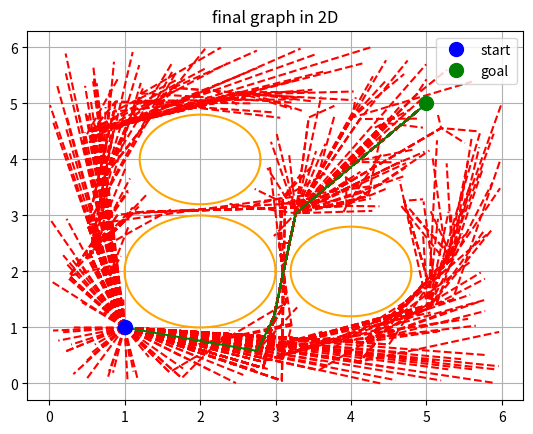
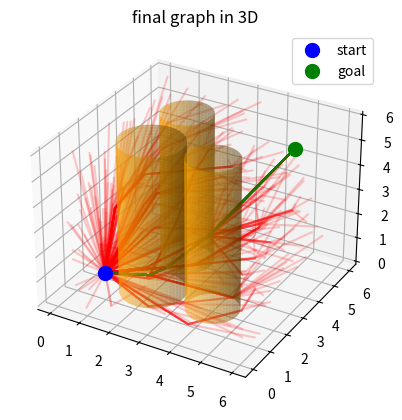

These figures' Python source, in order:
import numpy as np
import matplotlib.pyplot as plt
from mpl_toolkits.mplot3d import Axes3D

MAX_ITER = 500
DIST_TH = 0.01
PERC_2_END_GOAL = 0.1 # This is the percentage of evaluations at the goal position

class Node:
     def __init__(self, pos: np.ndarray, parent=None, id=0):
        self.id = id  # Only for debugging
        self.pos = pos
        self.parent = parent
        if parent is None:
            self.connections = [self]
            self.dist_from_start = 0
        else:
            self.connections = self.parent.connections + [self]
            self.dist_from_start = self.parent.dist_from_start + np.linalg.norm(self.pos - self.parent.pos)

class Graph:
    def __init__(self, start_node: Node):
        self.nodes = [start_node]
    
    def add_node(self, node: Node):
        self.nodes.append(node)
    
    def remove_node(self, node: Node):
        nodes_arr = np.array(self.nodes)
        nodes_arr = np.delete(nodes_arr, np.sum((np.array([node_s.id for node_s in self.nodes])==node.id)*np.arange(len(self.nodes))))
        self.nodes = list(nodes_arr)




class Quadrotor:
    def __init__(self):
        self.radius = 0.08  # [m]
        self.pos = np.array([0., 0., 0.])


class Obstacle:
    def __init__(self, center):
        self.center = center 
        # for extrusions this is the center of the ground plane, 
        # for a sphere this is the middle of the obstacle
    
    def check_collision(self, drone: Quadrotor, new_node_pos: np.ndarray):
        # Implement this in child classes
        raise NotImplementedError()
    
    def plot_2D(self):
        # Implement this in child classes
        raise NotImplementedError()

    def plot_3D(self, axis):
        # Implement this in child classes
        raise NotImplementedError()


class Cylinder(Obstacle):
    def __init__(self, center, height, radius):
        super().__init__(center)
        self.height = height
        self.radius = radius
    
    def check_collision(self, drone: Quadrotor, new_node_pos: np.ndarray) -> bool:
        return (np.linalg.norm(np.array([self.center[0] - new_node_pos[0], self.center[1] - new_node_pos[1]])) < (self.radius + drone.radius)) and (self.center[2] < new_node_pos[2] + drone.radius) and (self.center[2] + self.height > new_node_pos[2] - drone.radius)
    
    def plot_2D(self):
        theta = np.linspace(0, 2*np.pi, 100)
        x = self.center[0] + self.radius*np.cos(theta)
        y = self.center[1] + self.radius*np.sin(theta)
        plt.plot(x, y, "orange")
    
    def plot_3D(self, axis):
        N = 100
        z = np.linspace(self.center[2], self.center[2] + self.height, N)
        theta = np.linspace(0, 2*np.pi, N)
        theta_grid, z_grid=np.meshgrid(theta, z)
        x_grid = self.radius*np.cos(theta_grid) + self.center[0]
        y_grid = self.radius*np.sin(theta_grid) + self.center[1]
        axis.plot_surface(x_grid, y_grid, z_grid, color="orange", alpha=0.5)


class Globe(Obstacle):
    def __init__(self, center, radius):
        super().__init__(center)
        self.radius = radius
    

class Rectangular(Obstacle):
    def __init__(self, center, width, length, height):
        super().__init__(center)
        self.width = width
        self.length = length
        self.height = height

# You can add more different shapes!

class Workspace:
    def __init__(self, bounds_x: np.ndarray, bounds_y: np.ndarray, bounds_z: np.ndarray, obstacles: list):
        self.bounds_x = bounds_x
        self.bounds_y = bounds_y
        self.bounds_z = bounds_z
        self.obstacles = obstacles
        # Add the obstacles in this class    


class RRT:
    def __init__(self, start_node: Node, end_node: Node, workspace: Workspace, drone: Quadrotor):
        self.graph = Graph(start_node)
        self.start_node = start_node
        self.end_goal = end_node
        self.ws = workspace
        self.reached_goal = False
        self.perc_endgoal = PERC_2_END_GOAL
        self.nr_nodes = 1
        self.drone = drone
        self.fastest_route_to_end = np.inf
        self.final_node = None
    
    def sample_node_position(self) -> np.ndarray:
        x_sample = np.array(list(np.random.uniform(self.ws.bounds_x[0],self.ws.bounds_x[1], int(1//self.perc_endgoal))) + [self.end_goal.pos[0]])
        y_sample = np.array(list(np.random.uniform(self.ws.bounds_y[0],self.ws.bounds_y[1], int(1//self.perc_endgoal))) + [self.end_goal.pos[1]])
        z_sample =  np.array(list(np.random.uniform(self.ws.bounds_z[0], self.ws.bounds_z[1], int(1//self.perc_endgoal))) + [self.end_goal.pos[2]])
        samples = np.vstack((x_sample, y_sample, z_sample)).T
        chosen_sample = samples[np.random.choice(len(samples))]
        return chosen_sample
    
    def check_collision_node(self, node_pos: np.ndarray, obstacles: list, drone: Quadrotor) -> bool:
        for obs in obstacles:
            coll = obs.check_collision(drone, node_pos)
            if coll:
                return True
        return False

    def find_closest_node(self, sample_point: np.ndarray):
        closest_node = self.graph.nodes[np.argmin(np.linalg.norm(sample_point - np.array([self.graph.nodes[i].pos for i in range(len(self.graph.nodes))]), axis=1))]
        return closest_node
    
    def find_lowest_cost_node(self, sample_point: np.ndarray):
        close_nodes = sorted(self.graph.nodes, key=lambda n: np.linalg.norm(n.pos - sample_point))[:max(len(self.graph.nodes), 20)]
        max_dist = np.inf
        shortest_path_node = None
        for node in close_nodes:
            #print(new_node.pos, node.pos, node.dist_from_start + np.linalg.norm(node.pos - new_node.pos), new_node.dist_from_start)
            collision_connection = self.check_collision_connection(node.pos, sample_point, self.ws.obstacles, self.drone)
            if collision_connection:
                continue
            dist = node.dist_from_start + np.linalg.norm(node.pos - sample_point)
            if dist < max_dist:
                shortest_path_node = node
                max_dist = dist

        return shortest_path_node


    def check_collision_connection(self, node_a_pos: np.ndarray, node_b_pos: np.ndarray, obstacles: list, drone: Quadrotor) -> bool:
        N = 20
        x_s = np.linspace(node_a_pos[0], node_b_pos[0], N)
        y_s = np.linspace(node_a_pos[1], node_b_pos[1], N)
        z_s = np.linspace(node_a_pos[2], node_b_pos[2], N)
        sample_node_pos = np.vstack((x_s, y_s, z_s)).T
        for i in range(sample_node_pos.shape[0]):
            coll = self.check_collision_node(sample_node_pos[i], obstacles, drone)
            if coll:
                return True
        return False
    
    def check_reached_endgoal(self):
        self.reached_goal = (np.linalg.norm((self.graph.nodes[-1].pos - self.end_goal.pos)) < DIST_TH)

    def plan(self):
        new_node_pos = self.sample_node_position()
        collision_node = self.check_collision_node(new_node_pos, self.ws.obstacles, self.drone)
        if collision_node:
            return

        closest_node = self.find_lowest_cost_node(new_node_pos)
        if closest_node is None:
            return
        
        new_node = Node(pos=new_node_pos, parent=closest_node, id=self.nr_nodes)

        self.graph.add_node(new_node)
        self.nr_nodes+=1
        #print("hi")
        #plot_final_path_2D(self.graph.nodes, self.start_node, self.end_goal, self.ws.obstacles)
        self.check_shortcut_for_nodes(new_node)
        if (np.linalg.norm(self.graph.nodes[-1].pos -self.end_goal.pos)<DIST_TH) and (self.graph.nodes[-1].dist_from_start < self.fastest_route_to_end):
            self.fastest_route_to_end = self.graph.nodes[-1].dist_from_start
            self.final_node = self.graph.nodes[-1]
            print([self.final_node.connections[i].pos[0] for i in range(len(self.final_node.connections))])

        self.garbage_collection()

        #plot_final_path_2D(self.graph.nodes, self.start_node, self.end_goal, self.ws.obstacles)
        self.check_reached_endgoal()

    def garbage_collection(self):
        if np.linalg.norm(self.graph.nodes[-1].pos -self.end_goal.pos)<DIST_TH:
            for node in self.graph.nodes:
                if node.dist_from_start > self.fastest_route_to_end:
                    self.graph.remove_node(node)
        elif self.graph.nodes[-1].dist_from_start > self.fastest_route_to_end:
            self.graph.remove_node(self.graph.nodes[-1])

        

    def reroute(self, node_s, new_node):
        collision_connection = self.check_collision_connection(node_s.pos, new_node.pos, self.ws.obstacles, self.drone)
        if collision_connection:
            return
        rerouted_node = Node(pos=node_s.pos, parent=new_node, id=self.nr_nodes)
        self.graph.add_node(rerouted_node)

        self.nr_nodes+=1
        self.graph.remove_node(node_s)
        

    def check_shortcut_for_nodes(self, new_node):
        close_nodes = sorted(self.graph.nodes, key=lambda n: np.linalg.norm(n.pos - new_node.pos))[1:max(len(self.graph.nodes), 10)]
        for node in close_nodes:
            #print(new_node.pos, node.pos, node.dist_from_start + np.linalg.norm(node.pos - new_node.pos), new_node.dist_from_start)
            shortcut_bool = new_node.dist_from_start + np.linalg.norm(node.pos - new_node.pos) < node.dist_from_start - 0.0000001
            if shortcut_bool:
                #print(node.pos, new_node.pos)
                self.reroute(node, new_node)


def plot_final_path_2D(nodes: list, start_node: Node, end_node: Node, final_node: Node, obstacles: list):
    plt.figure()
    plt.title("final graph in 2D")
    for j in range(len(nodes)):
        path_x = np.array([nodes[j].connections[i].pos[0] for i in range(len(nodes[j].connections))])
        path_y = np.array([nodes[j].connections[i].pos[1] for i in range(len(nodes[j].connections))])
        plt.plot(path_x, path_y,"r--")
    final_path_x = np.array([final_node.connections[i].pos[0] for i in range(len(final_node.connections))])
    final_path_y = np.array([final_node.connections[i].pos[1] for i in range(len(final_node.connections))])
    plt.plot(final_path_x, final_path_y, "g")  
    for obs in obstacles:
        obs.plot_2D()
    plt.plot(start_node.pos[0], start_node.pos[1], "bo", markersize=10, label="start")
    plt.plot(end_node.pos[0], end_node.pos[1], "go", markersize=10, label="goal")
    plt.legend()
    plt.grid()
    plt.show()
        

def plot_final_path_3D(nodes: list, start_node: Node, end_node: Node, final_node: Node, obstacles: list):
    fig = plt.figure()
    ax = fig.add_subplot(111, projection='3d')
    plt.title("final graph in 3D")
    for j in range(len(nodes)):
        path_x = np.array([nodes[j].connections[i].pos[0] for i in range(len(nodes[j].connections))])
        path_y = np.array([nodes[j].connections[i].pos[1] for i in range(len(nodes[j].connections))])
        path_z = np.array([nodes[j].connections[i].pos[2] for i in range(len(nodes[j].connections))])
        ax.plot3D(path_x, path_y, path_z, "r", alpha=0.2)
    final_path_x = np.array([final_node.connections[i].pos[0] for i in range(len(final_node.connections))])
    final_path_y = np.array([final_node.connections[i].pos[1] for i in range(len(final_node.connections))])
    final_path_z = np.array([final_node.connections[i].pos[2] for i in range(len(final_node.connections))])
    ax.plot3D(final_path_x, final_path_y, final_path_z, "g")  
    for obs in obstacles:
        obs.plot_3D(ax)
    ax.plot3D(start_node.pos[0], start_node.pos[1], start_node.pos[2], "bo", markersize=10, label="start")
    ax.plot3D(end_node.pos[0], end_node.pos[1], end_node.pos[2], "go", markersize=10, label="goal")
    plt.legend()
    plt.grid()
    plt.show()
    


def main():
    start_node = Node(pos=np.array([1,1,1]))
    end_node = Node(pos=np.array([5,5,5]), id=-1)
    obs1 = Cylinder(np.array([2, 2, 0]), 6, 1)
    obs2 = Cylinder(np.array([4, 2, 0]), 6, 0.8)
    obs3 = Cylinder(np.array([2, 4, 0]), 6, 0.8)
    WS = Workspace(np.array([0,6]), np.array([0,6]), np.array([0,6]), [obs1, obs2, obs3])
    drone = Quadrotor()
    rrt_planner = RRT(start_node=start_node, end_node=end_node, workspace=WS, drone=drone)
    iter=0
    while (iter<MAX_ITER): #not(rrt_planner.reached_goal) and
        rrt_planner.plan()
        iter+=1
        print(iter)


    plot_final_path_2D(rrt_planner.graph.nodes, start_node, end_node, rrt_planner.final_node, WS.obstacles)
    plot_final_path_3D(rrt_planner.graph.nodes, start_node, end_node, rrt_planner.final_node, WS.obstacles)
    plt.show()


if __name__ == "__main__":
    main()
